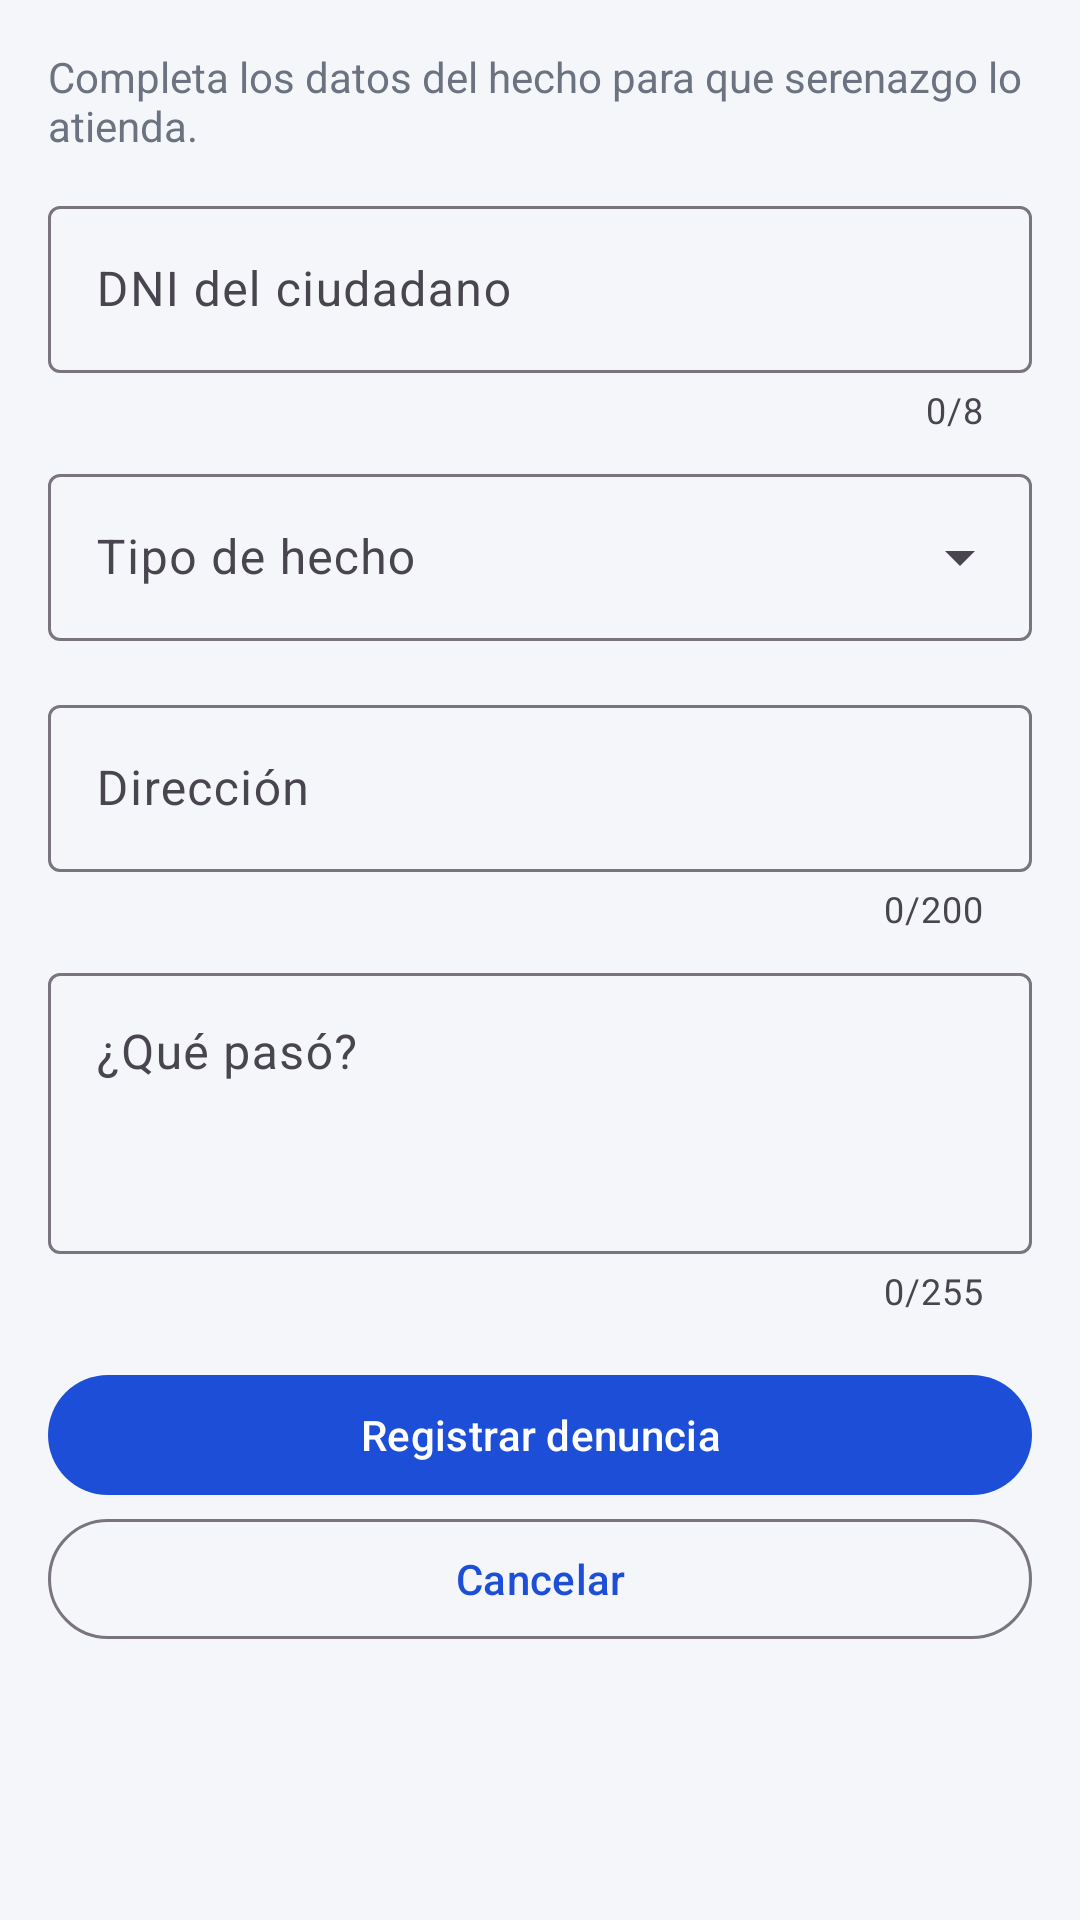

Reconstruct the res/layout file that produces this screen, plus the resources it refers to.
<!-- AndroidManifest.xml: application theme Theme.Denuncias -->
<!-- res/layout/activity_registrar.xml -->
<?xml version="1.0" encoding="utf-8"?>
<FrameLayout xmlns:android="http://schemas.android.com/apk/res/android"
    xmlns:app="http://schemas.android.com/apk/res-auto"
    android:layout_width="match_parent"
    android:layout_height="match_parent"
    android:fitsSystemWindows="true">

    <ScrollView
        android:layout_width="match_parent"
        android:layout_height="match_parent">

        <LinearLayout
            android:layout_width="match_parent"
            android:layout_height="wrap_content"
            android:orientation="vertical"
            android:padding="16dp">

            <TextView
                android:layout_width="wrap_content"
                android:layout_height="wrap_content"
                android:layout_marginBottom="12dp"
                android:text="Completa los datos del hecho para que serenazgo lo atienda."
                android:textColor="@color/gris" />

            <com.google.android.material.textfield.TextInputLayout
                android:id="@+id/tilDni"
                style="@style/Widget.Material3.TextInputLayout.OutlinedBox"
                android:layout_width="match_parent"
                android:layout_height="wrap_content"
                android:hint="DNI del ciudadano"
                app:counterEnabled="true"
                app:counterMaxLength="8">

                <com.google.android.material.textfield.TextInputEditText
                    android:id="@+id/txtDni"
                    android:layout_width="match_parent"
                    android:layout_height="wrap_content"
                    android:inputType="number"
                    android:maxLength="8" />
            </com.google.android.material.textfield.TextInputLayout>

            <com.google.android.material.textfield.TextInputLayout
                style="@style/Widget.Material3.TextInputLayout.OutlinedBox.ExposedDropdownMenu"
                android:layout_width="match_parent"
                android:layout_height="wrap_content"
                android:layout_marginTop="8dp"
                android:hint="Tipo de hecho">

                <com.google.android.material.textfield.MaterialAutoCompleteTextView
                    android:id="@+id/txtTipo"
                    android:layout_width="match_parent"
                    android:layout_height="wrap_content"
                    android:inputType="none"
                    app:simpleItems="@array/tipos" />
            </com.google.android.material.textfield.TextInputLayout>

            <com.google.android.material.textfield.TextInputLayout
                android:id="@+id/tilDireccion"
                style="@style/Widget.Material3.TextInputLayout.OutlinedBox"
                android:layout_width="match_parent"
                android:layout_height="wrap_content"
                android:layout_marginTop="16dp"
                android:hint="Dirección"
                app:counterEnabled="true"
                app:counterMaxLength="200">

                <com.google.android.material.textfield.TextInputEditText
                    android:id="@+id/txtDireccion"
                    android:layout_width="match_parent"
                    android:layout_height="wrap_content"
                    android:inputType="textPostalAddress|textCapWords"
                    android:maxLength="200" />
            </com.google.android.material.textfield.TextInputLayout>

            <com.google.android.material.textfield.TextInputLayout
                android:id="@+id/tilDescripcion"
                style="@style/Widget.Material3.TextInputLayout.OutlinedBox"
                android:layout_width="match_parent"
                android:layout_height="wrap_content"
                android:layout_marginTop="8dp"
                android:hint="¿Qué pasó?"
                app:counterEnabled="true"
                app:counterMaxLength="255">

                <com.google.android.material.textfield.TextInputEditText
                    android:id="@+id/txtDescripcion"
                    android:layout_width="match_parent"
                    android:layout_height="wrap_content"
                    android:gravity="top"
                    android:inputType="textMultiLine|textCapSentences"
                    android:maxLength="255"
                    android:minLines="3" />
            </com.google.android.material.textfield.TextInputLayout>

            <com.google.android.material.button.MaterialButton
                android:id="@+id/btnGuardar"
                android:layout_width="match_parent"
                android:layout_height="wrap_content"
                android:layout_marginTop="16dp"
                android:text="Registrar denuncia"
                app:icon="@drawable/ic_check"
                app:iconGravity="textStart" />

            <com.google.android.material.button.MaterialButton
                android:id="@+id/btnCancelar"
                style="@style/Widget.Material3.Button.OutlinedButton"
                android:layout_width="match_parent"
                android:layout_height="wrap_content"
                android:text="Cancelar" />
        </LinearLayout>
    </ScrollView>
</FrameLayout>
<!-- resources referenced by this layout -->
<resources>
  <string-array name="tipos">
          <item>ROBO</item>
          <item>ASALTO</item>
          <item>VANDALISMO</item>
          <item>ACOSO</item>
          <item>OTRO</item>
      </string-array>
  <color name="gris">#6B7280</color>
  <style name="Theme.Denuncias" parent="Theme.Material3.Light">
          <item name="colorPrimary">#1D4ED8</item>
          <item name="colorOnPrimary">#FFFFFF</item>
          <item name="colorPrimaryContainer">#DBEAFE</item>
          <item name="colorOnPrimaryContainer">#1E3A8A</item>
          <item name="colorSurface">#FFFFFF</item>
          <item name="android:windowBackground">@color/fondo</item>
      </style>
  <color name="fondo">#F4F6FA</color>
</resources>
